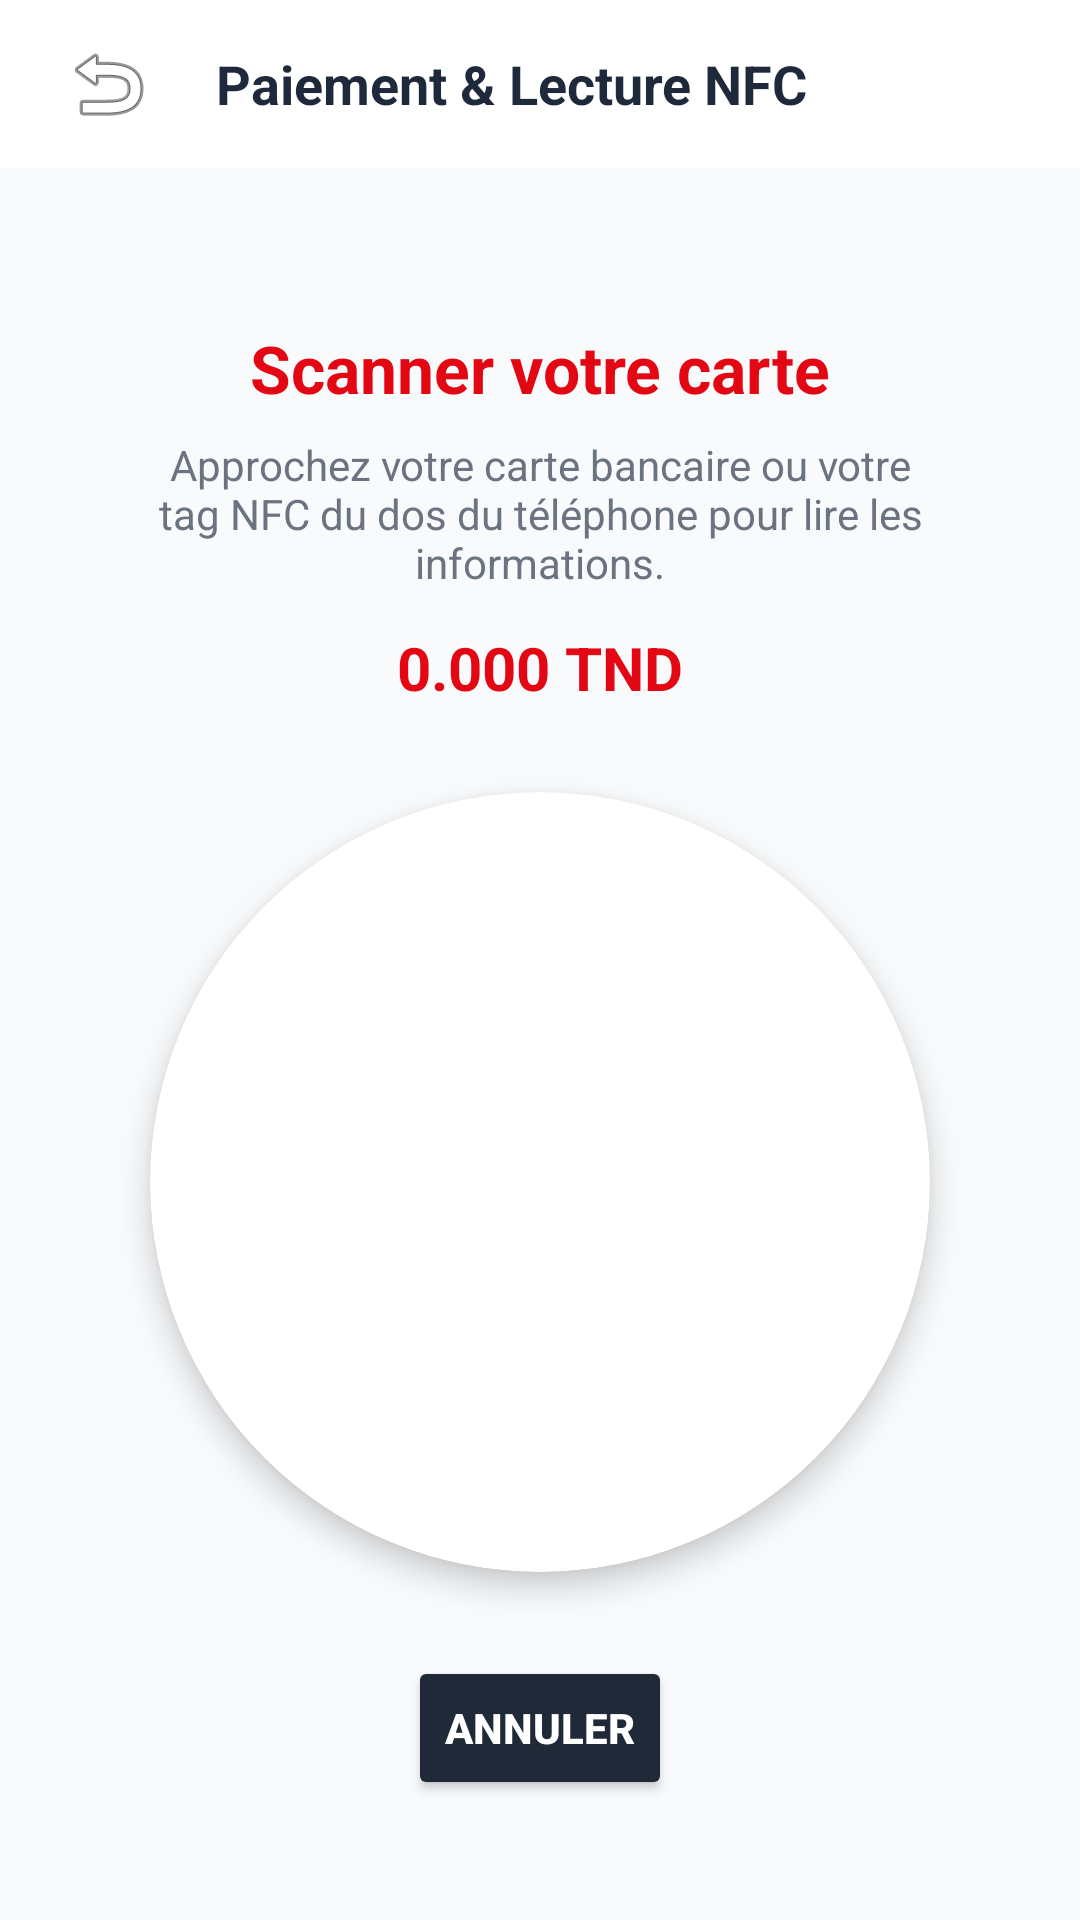

Android layout source for this screen:
<!-- AndroidManifest.xml: application theme Theme.ATBPay -->
<!-- res/layout/activity_nfc_scan.xml -->
<?xml version="1.0" encoding="utf-8"?>
<androidx.constraintlayout.widget.ConstraintLayout
    xmlns:android="http://schemas.android.com/apk/res/android"
    xmlns:app="http://schemas.android.com/apk/res-auto"
    xmlns:tools="http://schemas.android.com/tools"
    android:layout_width="match_parent"
    android:layout_height="match_parent"
    android:background="@color/bg_window"
    tools:context=".NfcScanActivity">

    
    <LinearLayout
        android:id="@+id/headerBar"
        android:layout_width="match_parent"
        android:layout_height="56dp"
        android:orientation="horizontal"
        android:gravity="center_vertical"
        android:paddingHorizontal="16dp"
        android:background="@color/bg_card"
        app:layout_constraintTop_toTopOf="parent">

        <ImageButton
            android:id="@+id/btnBack"
            android:layout_width="40dp"
            android:layout_height="40dp"
            android:background="?attr/selectableItemBackgroundBorderless"
            android:src="@android:drawable/ic_menu_revert"
            android:contentDescription="Retour" />

        <TextView
            android:layout_width="wrap_content"
            android:layout_height="wrap_content"
            android:text="Paiement &amp; Lecture NFC"
            android:textColor="@color/text_primary"
            android:textSize="18sp"
            android:textStyle="bold"
            android:layout_marginStart="16dp" />
    </LinearLayout>

    
    <LinearLayout
        android:id="@+id/layoutInstructions"
        android:layout_width="match_parent"
        android:layout_height="wrap_content"
        android:orientation="vertical"
        android:gravity="center"
        android:paddingHorizontal="32dp"
        app:layout_constraintTop_toBottomOf="@id/headerBar"
        app:layout_constraintBottom_toTopOf="@id/cardScanStatus"
        android:layout_marginTop="24dp">

        <TextView
            android:layout_width="wrap_content"
            android:layout_height="wrap_content"
            android:text="Scanner votre carte"
            android:textColor="@color/atb_red_primary"
            android:textSize="22sp"
            android:textStyle="bold"
            android:layout_marginBottom="8dp" />

        <TextView
            android:layout_width="wrap_content"
            android:layout_height="wrap_content"
            android:text="Approchez votre carte bancaire ou votre tag NFC du dos du téléphone pour lire les informations."
            android:textColor="@color/atb_grey_medium"
            android:gravity="center"
            android:textSize="14sp" />

        
        <TextView
            android:id="@+id/tvAmountDisplay"
            android:layout_width="wrap_content"
            android:layout_height="wrap_content"
            android:text="0.000 TND"
            android:textColor="@color/atb_red_primary"
            android:textSize="20sp"
            android:textStyle="bold"
            android:layout_marginTop="12dp" />
    </LinearLayout>

    
    <androidx.cardview.widget.CardView
        android:id="@+id/cardScanStatus"
        android:layout_width="260dp"
        android:layout_height="260dp"
        app:cardCornerRadius="130dp"
        app:cardElevation="6dp"
        app:cardBackgroundColor="@color/white"
        app:layout_constraintTop_toBottomOf="@id/layoutInstructions"
        app:layout_constraintBottom_toTopOf="@id/btnCancelScan"
        app:layout_constraintStart_toStartOf="parent"
        app:layout_constraintEnd_toEndOf="parent">

        <RelativeLayout
            android:layout_width="match_parent"
            android:layout_height="match_parent"
            android:gravity="center">

            <ImageView
                android:id="@+id/imgNfcCenter"
                android:layout_width="96dp"
                android:layout_height="96dp"
                android:layout_centerInParent="true"
                android:src="@android:drawable/stat_sys_phone_call" />
        </RelativeLayout>
    </androidx.cardview.widget.CardView>

    
    <Button
        android:id="@+id/btnCancelScan"
        android:layout_width="wrap_content"
        android:layout_height="wrap_content"
        android:text="Annuler"
        android:backgroundTint="@color/atb_grey_dark"
        android:textColor="@color/white"
        android:textStyle="bold"
        android:layout_marginBottom="40dp"
        app:cornerRadius="24dp"
        app:layout_constraintBottom_toBottomOf="parent"
        app:layout_constraintStart_toStartOf="parent"
        app:layout_constraintEnd_toEndOf="parent" />

</androidx.constraintlayout.widget.ConstraintLayout>
<!-- resources referenced by this layout -->
<resources>
  <color name="atb_grey_dark">#1F2937</color>
  <color name="atb_grey_medium">#6B7280</color>
  <color name="atb_red_primary">#E30613</color>
  <color name="bg_card">#FFFFFF</color>
  <color name="bg_window">#F8FAFC</color>
  <color name="text_primary">#1E293B</color>
  <color name="white">#FFFFFF</color>
  <style name="Theme.ATBPay" parent="Theme.MaterialComponents.DayNight.NoActionBar">
          
          <item name="colorPrimary">@color/atb_red_primary</item>
          <item name="colorPrimaryVariant">@color/purple_700</item>
          <item name="colorOnPrimary">@color/white</item>
  
          
          <item name="colorSecondary">@color/atb_grey_dark</item>
          <item name="colorSecondaryVariant">@color/teal_700</item>
          <item name="colorOnSecondary">@color/white</item>
  
          
          <item name="android:windowBackground">@color/atb_grey_soft</item>
      </style>
  <color name="purple_700">#B0000B</color>
  <color name="teal_700">#4B5563</color>
  <color name="atb_grey_soft">#F3F4F6</color>
</resources>
